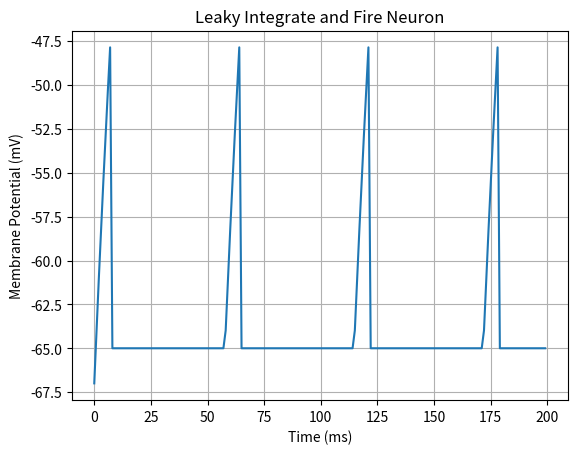

Recreate this plot in Python.
import numpy as np
import matplotlib.pyplot as plt
import math
# Constants ------------------------------------------------------
tm = 30 # in msec
EL = -65 # =Vreset in mV
Vth = -50 # in mv
Rm = 90 # in MOhms
Vzero = -67
Vreset = EL
Trefractory = 50 # in msec
duration = 200   # each iteration represents a ms
# ----------------------------------------------------------------

#Ie = float (input("Enter the current in nA: "))
Ie = 1

# Initializations
V = np.zeros(duration)
time = np.zeros(duration)
refCount = 1000
V[0] = Vzero
i=1

# run simulation
for t in range(1, duration):

    if (refCount <= Trefractory):
        refCount += 1
        V[t] = Vreset
        time[t] = t
        continue
    
    V[t] = (EL + Rm * Ie + (Vzero - EL - Rm*Ie)*np.exp(-i/tm))
  
  
    i+=1
    
    if (V[t] >= Vth):
        #V[t] = Vreset
        i=1
        refCount = 1
    
    time[t] = t
    #print (V[t])   
    #if (Rm*Ie>Vth-EL):
    #    tisi = tm * math.log((Rm*Ie)/(Rm*Ie+EL-Vth))
    #    Vt = EL + Rm * Ie + (-Rm*Ie)*np.exp(-tisi/tm)

    


plt.plot(time, V)
plt.xlabel('Time (ms)')
plt.ylabel('Membrane Potential (mV)')
plt.title('Leaky Integrate and Fire Neuron')
plt.grid(True)
plt.show()